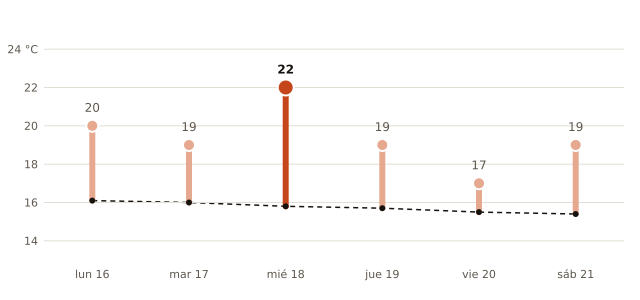

The table this chart was drawn from, first rows:
fecha, máxima_prevista_C, máxima_normal_1991_2020_C
2026-11-16, 20, 16.1
2026-11-17, 19, 16.0
2026-11-18, 22, 15.8
2026-11-19, 19, 15.7
2026-11-20, 17, 15.5
2026-11-21, 19, 15.4
